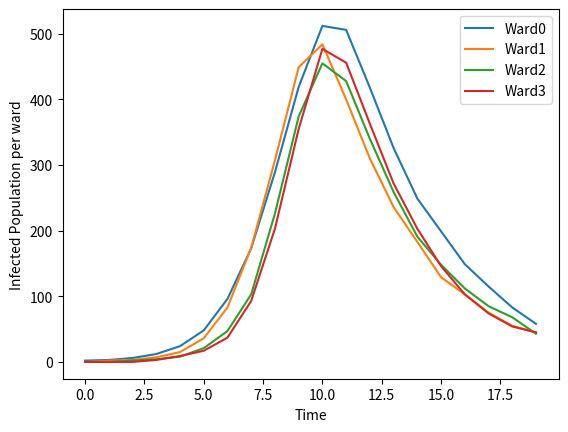

Here is the Python script that generated this plot:

# -*- coding: utf-8 -*-
"""
Created on Sat Nov 16 18:40:24 2019

[redacted]
"""
import numpy as np
import pandas as pd
from matplotlib import pyplot
import matplotlib.pylab as plt
import random
import time


N = 1000
S = N - 1
I = 1
R = 0
D = 0
betaOne = 30 # infection rate
beta = 0.045  # Probability of Infection , Considering Quarantine
gamma = 0.015 # recovery rate
alphaOne = 0.2 ## death rate non quarantined
alphaTwo = 0.1 ## death rate quaratined
deltaOne = 0.3 ## 
deltaTwo = 0.75
gammaOne = 0.00 ## Recovered to Susceptible
vaccinated = 0
numWards = 4

class ward(object):
    def __init__(self,susceptible=1000,infected=0):
        self.susceptible = susceptible
        self.infected = infected
        self.died = 0
        self.recovered = 0
    
    def set_ward_values(self,result):
        self.susceptible = result[0]
        self.infected = result[1]
        self.died = result[2]
        self.recovered = result[3]
        
    def get_ward_values(self):
        p = list((self.susceptible,self.infected,self.died,self.recovered))
        int_values = [int(i) for i in p]
        return int_values

def migrate_ward(ward1 ,ward2):
    for i in range(100):
        j = random.randint(1,1000)
        if j < ward1.infected:
            ward1.infected = ward1.infected - 1
            ward2.infected = ward2.infected + 1
        elif j > ward1.infected and (j < ward1.infected + ward1.susceptible):
            ward1.susceptible = ward1.susceptible - 1
            ward2.susceptible = ward2.susceptible + 1
        elif j > ward1.infected + ward1.susceptible and (j < ward1.infected + ward1.susceptible + ward1.recovered):
            ward1.recovered = ward1.recovered - 1
            ward2.recovered = ward2.recovered + 1
                
       
def contact_rate(w):
    count = 0
    #infected = int(beta * infected)
    for j in range(int(w.infected)):
        for i in range(betaOne):
            p = random.randint(1,1000)
            if p <= w.susceptible:
                count = count + 1
    return beta *count

 
    
def transition_probability(contact,w):
    global vaccinated
    #tranistion from Susceptible
    prob_s_i = contact / (w.susceptible +1)
    prob_s_r = gamma 
    if prob_s_i > 1:
        prob_s_i = 1 - gamma
        
    prob_s_s = 1 - (prob_s_i + prob_s_r)
    prob_s_d = 0
    
    #transition from Infected
    prob_i_d = 0.16
    prob_i_r = 0.075
    prob_i_s = 0
    prob_i_i = 1 - (prob_i_d + prob_i_r)
    

    #transition from Recovered only to Suspectible
    prob_r_s = gammaOne * (w.recovered - vaccinated)/(w.recovered + 1)
    prob_r_r = 1 - prob_r_s
    prob_r_i = 0
    prob_r_d = 0
    
    #All probabbility from D state are 0 except D2D
    prob_d_d = 1
    prob_d_i = prob_d_r = prob_d_s = 0
    
    ## Build transition probability matrix
    P = np.matrix([[prob_s_s,prob_s_i,prob_s_d,prob_s_r],
                   [prob_i_s,prob_i_i,prob_i_d,prob_i_r],
                   [0.,0.,1.,0.],
                   [prob_r_s,0.,0.,prob_r_r]])
    vaccinated = vaccinated + prob_s_r * w.susceptible

    return P

if __name__== "__main__":
    wards = []
    for i in range(numWards):
        wards.append(ward(1000,0))
        wards[0].infected = 1
    plot_data = []
    for step in range(20):
        for i in range(numWards):
            ward_infected_data = []
            contact = contact_rate(wards[i])
            P = transition_probability(contact,wards[i])
            result = wards[i].get_ward_values() * P
            wards[i].set_ward_values(result.tolist()[0])
            if i != (numWards -1):
                 migrate_ward(wards[i],wards[i+1])
            else:
                migrate_ward(wards[i],wards[0])
                    
        for k in range(numWards):
            ward_infected_data.append(wards[k].get_ward_values()[1])
            #print(wards[k].get_ward_values())
            
        #print("######################################################")

        plot_data.append(np.array(ward_infected_data).flatten())
    
        
    plot_data = np.array(plot_data)
    
    for i in range(numWards):
        plt.plot(plot_data[:, i], label='Ward'+ str(i))
        plt.legend()
        plt.xlabel('Time')
        plt.ylabel('Infected Population per ward')
        
    
    
    
    
   

        
    





        
           
    